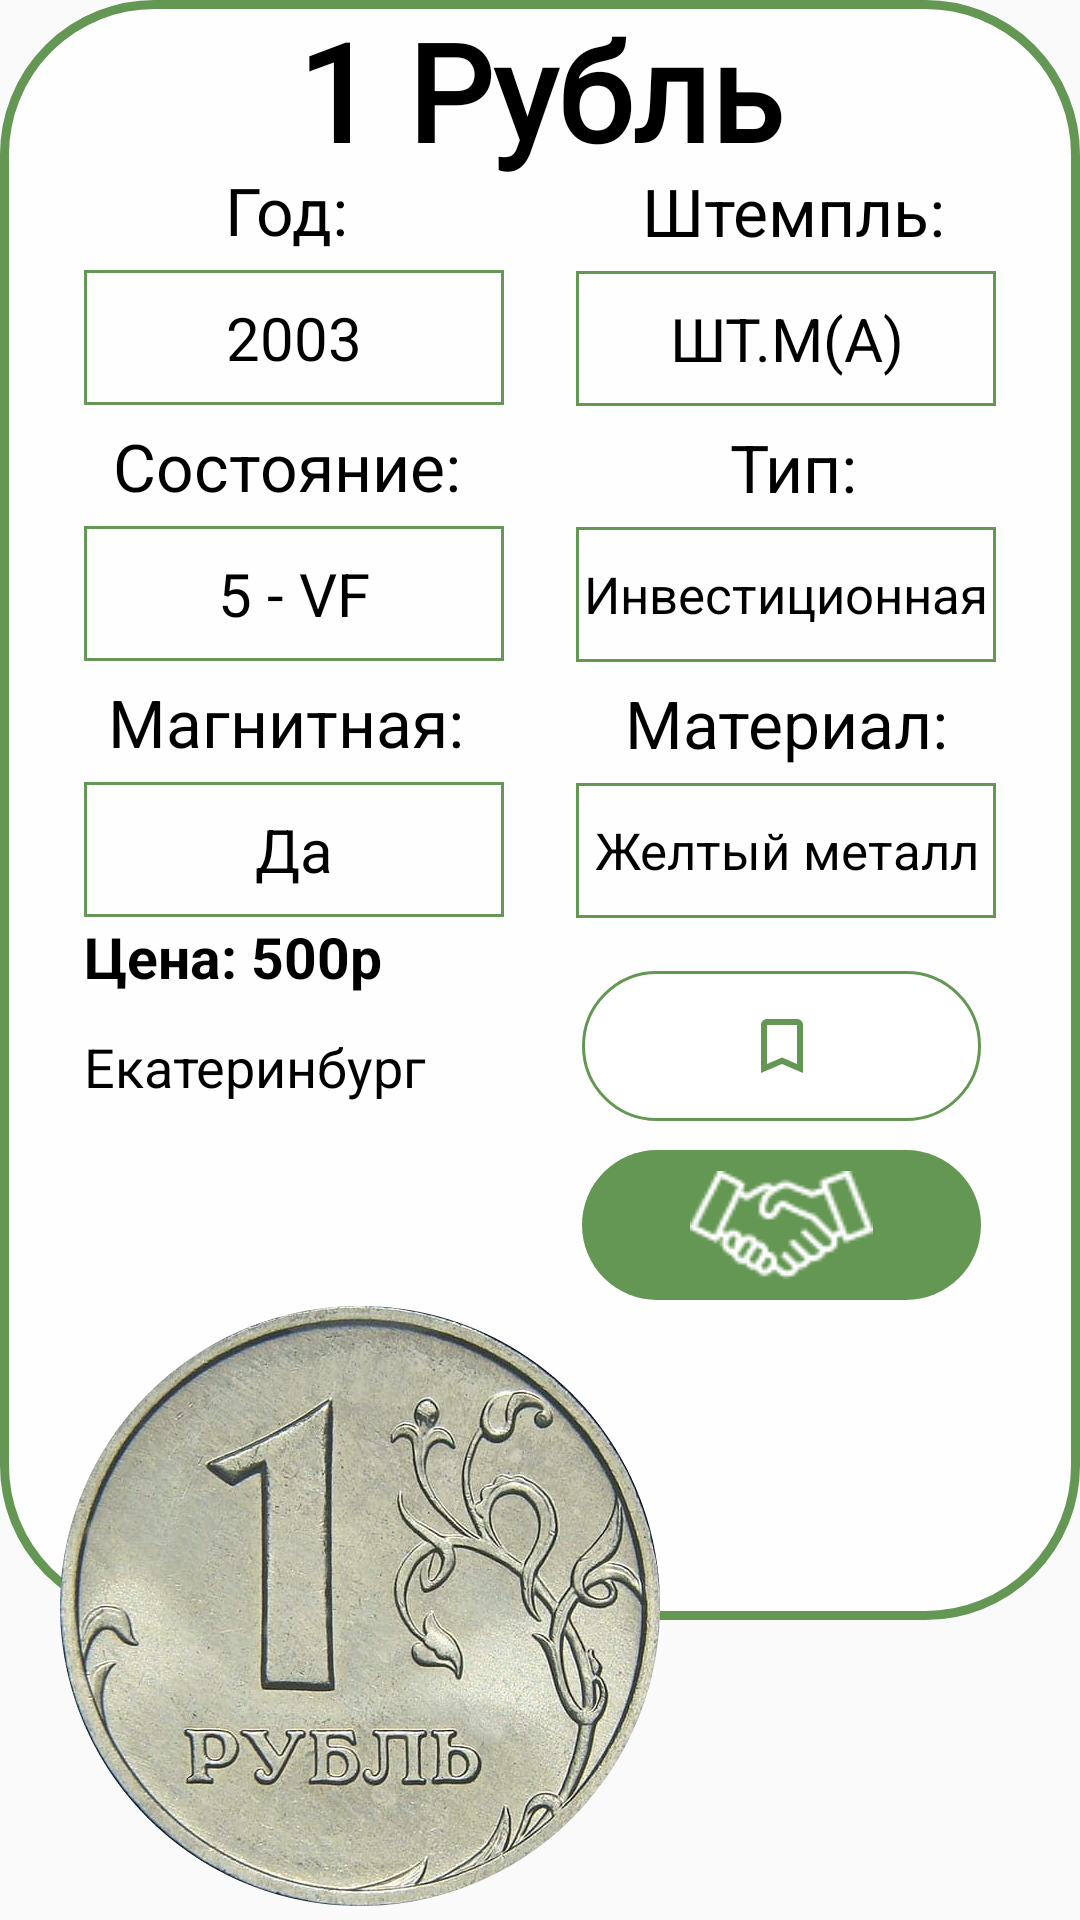

Layout XML and referenced resources for this Android screen:
<!-- AndroidManifest.xml: application theme AppTheme -->
<!-- res/layout/related_item.xml -->
<?xml version="1.0" encoding="utf-8"?>
<LinearLayout xmlns:android="http://schemas.android.com/apk/res/android"
    xmlns:tools="http://schemas.android.com/tools"
    android:layout_width="match_parent"
    android:layout_height="match_parent"
    android:orientation="vertical">


    <LinearLayout
        android:layout_width="match_parent"
        android:layout_height="wrap_content"
        android:layout_marginBottom="100dp"
        android:orientation="vertical">


        <RelativeLayout
            android:id="@+id/relative_back"
            android:layout_width="match_parent"
            android:layout_height="wrap_content"
            android:background="@drawable/coin_back"
            tools:ignore="RtlSymmetry">

            <TextView
                android:id="@+id/tv_title"
                android:layout_width="match_parent"
                android:layout_height="wrap_content"
                android:layout_marginHorizontal="30dp"
                android:layout_marginTop="0dp"
                android:fontFamily="@font/playfair_display"
                android:gravity="center"
                android:text="@string/__1Rubel"
                android:textColor="@color/black"
                android:textSize="45sp"
                android:textStyle="bold" />
            

            <LinearLayout
                android:layout_width="match_parent"
                android:layout_height="wrap_content"
                android:orientation="vertical">


                <TextView
                    android:layout_width="125dp"
                    android:layout_height="40dp"
                    android:layout_marginStart="33dp"
                    android:layout_marginTop="50dp"
                    android:gravity="center"
                    android:text="@string/year"
                    android:textColor="@color/black"
                    android:textSize="22sp" />

                <TextView
                    android:id="@+id/tv_year"
                    android:layout_width="140dp"
                    android:layout_height="45dp"
                    android:layout_marginStart="28dp"
                    android:layout_marginTop="0dp"
                    android:background="@drawable/bg_edittext"
                    android:gravity="center"
                    android:text="@string/_2003"
                    android:textColor="@color/black"
                    android:textSize="20sp" />


                <TextView
                    android:layout_width="125dp"
                    android:layout_height="40dp"
                    android:layout_gravity="right"
                    android:layout_marginTop="-85dp"
                    android:layout_marginEnd="33dp"
                    android:gravity="center"
                    android:text="@string/stamp"
                    android:textColor="@color/black"
                    android:textSize="22sp"
                    tools:ignore="RtlHardcoded" />

                <TextView
                    android:id="@+id/tv_stamp"
                    android:layout_width="140dp"
                    android:layout_height="45dp"
                    android:layout_gravity="right"
                    android:layout_marginStart="170dp"
                    android:layout_marginEnd="28dp"
                    android:background="@drawable/bg_edittext"
                    android:gravity="center"
                    android:text="@string/__M"
                    android:textColor="@color/black"
                    android:textSize="20sp" />


                <TextView
                    android:layout_width="125dp"
                    android:layout_height="40dp"
                    android:layout_marginStart="33dp"
                    android:layout_marginTop="0dp"
                    android:gravity="center"
                    android:text="@string/condition"
                    android:textColor="@color/black"
                    android:textSize="22sp" />

                <TextView
                    android:id="@+id/tv_condition"
                    android:layout_width="140dp"
                    android:layout_height="45dp"
                    android:layout_marginStart="28dp"
                    android:layout_marginTop="0dp"
                    android:background="@drawable/bg_edittext"
                    android:gravity="center"
                    android:text="@string/__5"
                    android:textColor="@color/black"
                    android:textSize="20sp" />


                <TextView
                    android:layout_width="125dp"
                    android:layout_height="40dp"
                    android:layout_gravity="right"
                    android:layout_marginTop="-85dp"
                    android:layout_marginEnd="33dp"
                    android:gravity="center"
                    android:text="Тип:"
                    android:textColor="@color/black"
                    android:textSize="22sp" />

                <TextView
                    android:id="@+id/tv_type"
                    android:layout_width="140dp"
                    android:layout_height="45dp"
                    android:layout_gravity="right"
                    android:layout_marginEnd="28dp"
                    android:background="@drawable/bg_edittext"
                    android:gravity="center"
                    android:text="@string/__IN"
                    android:textColor="@color/black"
                    android:textSize="17sp" />

                <TextView
                    android:layout_width="125dp"
                    android:layout_height="40dp"
                    android:layout_marginStart="33dp"
                    android:layout_marginTop="0dp"
                    android:gravity="center"
                    android:text="@string/magnet"
                    android:textColor="@color/black"
                    android:textSize="22sp" />

                <TextView
                    android:id="@+id/tv_magnet"
                    android:layout_width="140dp"
                    android:layout_height="45dp"
                    android:layout_marginStart="28dp"
                    android:background="@drawable/bg_edittext"
                    android:gravity="center"
                    android:text="@string/__DA"
                    android:textColor="@color/black"
                    android:textSize="20sp" />

                <TextView
                    android:layout_width="140dp"
                    android:layout_height="40dp"
                    android:layout_gravity="right"
                    android:layout_marginTop="-85dp"
                    android:layout_marginEnd="28dp"
                    android:gravity="center"
                    android:text="Материал:"
                    android:textColor="@color/black"
                    android:textSize="22sp" />

                <TextView
                    android:id="@+id/tv_material"
                    android:layout_width="140dp"
                    android:layout_height="45dp"
                    android:layout_gravity="right"
                    android:layout_marginEnd="28dp"
                    android:background="@drawable/bg_edittext"
                    android:gravity="center"
                    android:text="Желтый металл"
                    android:textColor="@color/black"
                    android:textSize="17sp" />

                <TextView
                    android:id="@+id/tv_price"
                    android:layout_width="171dp"
                    android:layout_height="40dp"
                    android:layout_marginStart="28dp"
                    android:layout_marginTop="0dp"
                    android:gravity="start"
                    android:text="Цена: 500р"
                    android:textColor="@color/black"
                    android:textSize="19sp"
                    android:textStyle="bold" />

                
                
                
                
                
                
                
                

                <TextView
                    android:id="@+id/tv_city"
                    android:layout_width="170dp"
                    android:layout_height="40dp"
                    android:layout_marginStart="28dp"
                    android:layout_marginTop="-3dp"
                    android:gravity="start"
                    android:text="Екатеринбург"
                    android:textColor="@color/black"
                    android:textSize="18sp" />


                <ImageButton
                    android:id="@+id/hand"
                    android:layout_width="133dp"
                    android:layout_height="50dp"
                    android:layout_gravity="right"
                    android:layout_marginTop="0dp"
                    android:layout_marginEnd="33dp"
                    android:background="@drawable/button_moneygreen"
                    android:fontFamily="@font/playfair_display"
                    android:gravity="end"
                    android:src="@drawable/handshake" />

                <ImageButton
                    android:id="@+id/fvrt_f2_item"
                    android:layout_width="133dp"
                    android:layout_height="50dp"
                    android:layout_gravity="right"
                    android:layout_marginTop="-110dp"
                    android:layout_marginEnd="33dp"
                    android:background="@drawable/border_deco_round"
                    android:src="@drawable/ic_baseline_turned_in_not_24" />


            </LinearLayout>


        </RelativeLayout>

    </LinearLayout>

    <ImageView
        android:id="@+id/iv_image"
        android:layout_width="200dp"
        android:layout_height="200dp"
        android:layout_gravity="left"
        android:layout_marginStart="20dp"
        android:layout_marginTop="-205dp"
        android:layout_marginBottom="150dp"
        android:src="@drawable/rubel1" />

</LinearLayout>
<!-- resources referenced by this layout -->
<resources>
  <color name="MoneyGreen">#649753</color>
  <color name="black">#000000</color>
  <!-- drawable bg_edittext (drawable) -->
  <?xml version="1.0" encoding="utf-8"?>
  <shape xmlns:android="http://schemas.android.com/apk/res/android"
      android:shape="rectangle">
  
      <stroke
          android:width="1dp"
          android:color="@color/MoneyGreen" />
  
  </shape>
  <!-- drawable border_deco_round (drawable) -->
  <?xml version="1.0" encoding="utf-8"?>
  <selector xmlns:android="http://schemas.android.com/apk/res/android">
  
      <item android:state_enabled="true">
  
          <shape android:shape="rectangle">
              <solid android:color="@android:color/white" />
              <corners android:radius="65dp" />
              <stroke android:width="1dp" android:color="@color/MoneyGreen" />
          </shape>
      </item>
  
  </selector>
  <!-- drawable button_moneygreen (drawable) -->
  <?xml version="1.0" encoding="utf-8"?>
  <shape xmlns:android="http://schemas.android.com/apk/res/android" android:shape="rectangle">
      <corners
          android:topLeftRadius="65dp"
          android:topRightRadius="65dp"
          android:bottomRightRadius="65dp"
          android:bottomLeftRadius="65dp">
      </corners>
      <solid
          android:color="#649753">
      </solid>
  </shape>
  <!-- drawable coin_back (drawable) -->
  <?xml version="1.0" encoding="utf-8"?>
  <shape xmlns:android="http://schemas.android.com/apk/res/android"
      android:shape="rectangle">
      <corners
          android:bottomLeftRadius="50dp"
          android:bottomRightRadius="50dp"
          android:topLeftRadius="50dp"
          android:topRightRadius="50dp"/>
      <stroke
          android:width="3dp"
          android:color="#649753"/>
      <solid android:color="#fefefe"/>
  </shape>
  <!-- drawable handshake: png bitmap (drawable, 1093 bytes) -->
  <!-- drawable ic_baseline_turned_in_not_24 (drawable) -->
  <vector xmlns:android="http://schemas.android.com/apk/res/android"
      android:width="24dp"
      android:height="24dp"
      android:viewportWidth="24"
      android:viewportHeight="24">
      <path
          android:fillColor="@color/MoneyGreen"
          android:pathData="M17,3L7,3c-1.1,0 -1.99,0.9 -1.99,2L5,21l7,-3 7,3L19,5c0,-1.1 -0.9,-2 -2,-2zM17,18l-5,-2.18L7,18L7,5h10v13z" />
  </vector>
  <!-- drawable rubel1: png bitmap (drawable, 568668 bytes) -->
  <string name="_2003">2003</string>
  <string name="__1Rubel">1 Рубль</string>
  <string name="__5">5 - VF</string>
  <string name="__DA">Да</string>
  <string name="__IN">Инвестиционная</string>
  <string name="__M">ШТ.М(А)</string>
  <string name="condition">Состояние:</string>
  <string name="magnet">Магнитная:</string>
  <string name="stamp">Штемпль:</string>
  <string name="year">Год:</string>
  <style name="AppTheme" parent="Theme.AppCompat.Light.NoActionBar">
          
          <item name="colorPrimary">@color/MoneyGreen</item>
          <item name="colorPrimaryDark">@color/MoneyGreen</item>
          <item name="colorAccent">@color/MoneyGreen</item>
          <item name="android:actionBarStyle">@style/MyActionBarTheme</item>
          <item name="android:windowDisablePreview">true</item>
  
  
  
      </style>
  <style name="MyActionBarTheme" parent="@android:style/Widget.Holo.Light.ActionBar">
          <item name="android:background">@color/MoneyGreen</item>
          <item name="android:actionBarStyle">@color/MoneyGreen</item>
      </style>
</resources>
